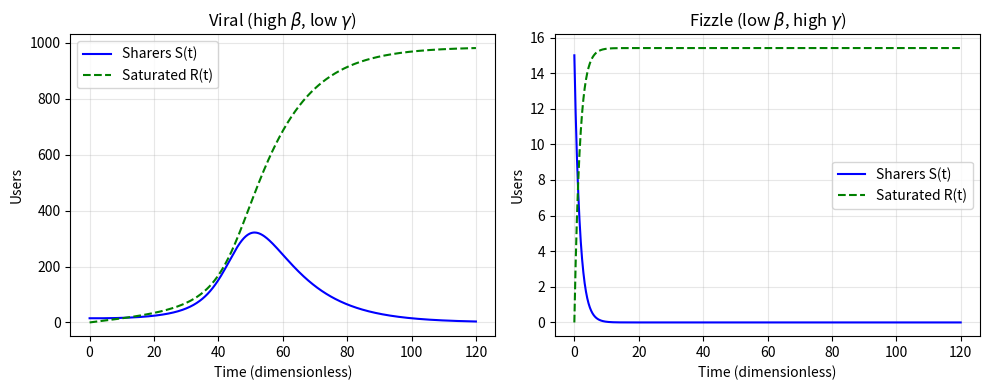
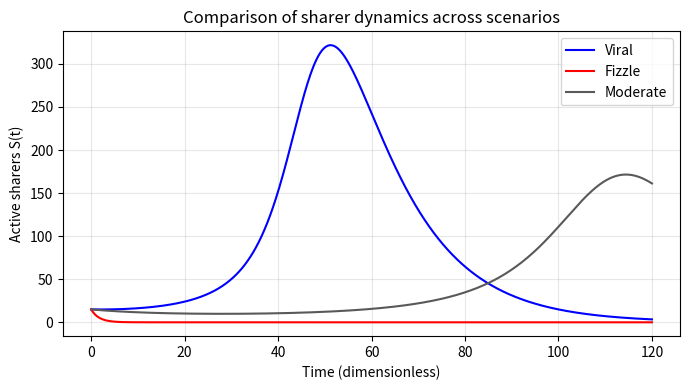
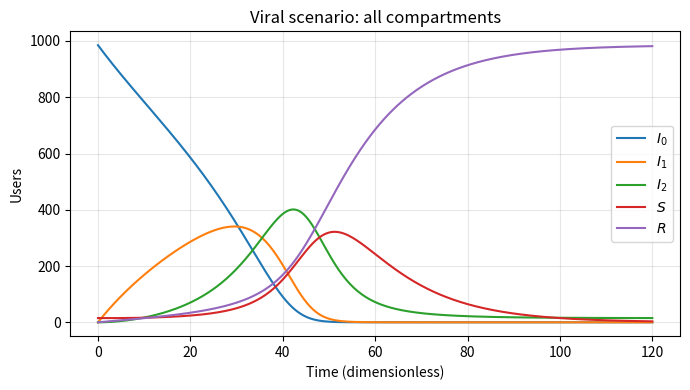
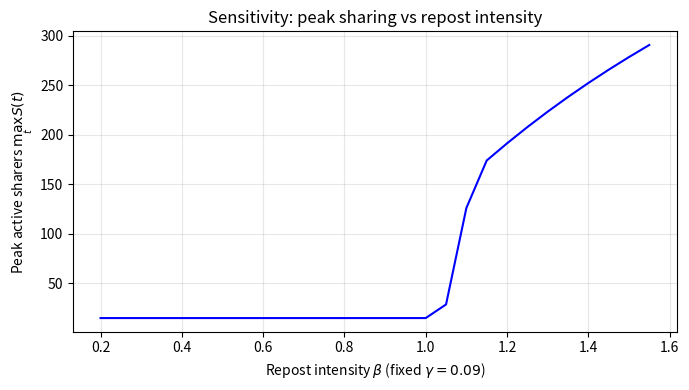
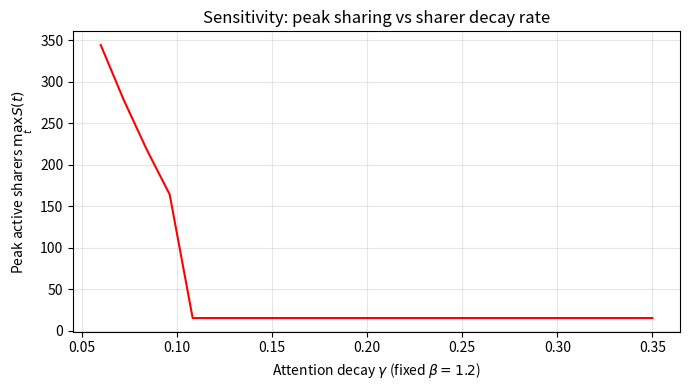

Reproduce these figures in Python, in order.
"""
Numerical simulation of the social-media repost ODE model.
Exposure classes I_0,...,I_m, sharers S, saturated R.
lambda(t) = beta * S(t) / N
"""
import numpy as np
from scipy.integrate import odeint
import matplotlib.pyplot as plt

M = 2  # I0, I1, I2

def model(y, t, N, beta, gamma, rho, sigma):
    I = y[:M+1]
    S = y[M+1]
    lam = beta * S / N

    dI = np.zeros(M+1)
    dI[0] = -lam * I[0]
    for i in range(1, M):
        dI[i] = (1 - rho[i-1] - sigma[i-1]) * lam * I[i-1] - lam * I[i]
    dI[M] = (1 - rho[M-1] - sigma[M-1]) * lam * I[M-1] - (rho[M] + sigma[M]) * lam * I[M]

    dS = 0.0
    for i in range(M+1):
        dS += rho[i] * lam * I[i]
    dS -= gamma * S

    return np.concatenate([dI, [dS]])

def run_simulation(N, beta, gamma, rho, sigma, I0_init, T=120, npts=600):
    y0 = np.zeros(M + 2)
    y0[0] = I0_init
    y0[M+1] = N - I0_init
    t = np.linspace(0, T, npts)
    sol = odeint(model, y0, t, args=(N, beta, gamma, rho, sigma))
    I_all = sol[:, :M+1]
    S = sol[:, M+1]
    R = N - I_all.sum(axis=1) - S
    return t, I_all, S, R

def main():
    N = 1000.0
    T = 120
    npts = 600

    rho_viral = np.array([0.05, 0.15, 0.25])
    sigma_viral = np.array([0.01, 0.02, 0.04])
    beta_viral = 1.5
    gamma_viral = 0.08

    rho_fizzle = np.array([0.01, 0.02, 0.03])
    sigma_fizzle = np.array([0.10, 0.15, 0.20])
    beta_fizzle = 0.15
    gamma_fizzle = 0.6

    # Moderate: same reinforcement shape as viral, lower beta/gamma ratio
    rho_mod = np.array([0.05, 0.15, 0.25])
    sigma_mod = np.array([0.01, 0.02, 0.04])
    beta_mod = 1.13
    gamma_mod = 0.089

    t1, I1, S1, R1 = run_simulation(N, beta_viral, gamma_viral, rho_viral, sigma_viral, N - 15, T, npts)
    t2, I2, S2, R2 = run_simulation(N, beta_fizzle, gamma_fizzle, rho_fizzle, sigma_fizzle, N - 15, T, npts)
    t3, I3, S3, R3 = run_simulation(N, beta_mod, gamma_mod, rho_mod, sigma_mod, N - 15, T, npts)

    # Figure 1: Viral vs Fizzle
    fig, ax = plt.subplots(1, 2, figsize=(10, 4))
    ax[0].plot(t1, S1, 'b-', label='Sharers S(t)')
    ax[0].plot(t1, R1, 'g--', label='Saturated R(t)')
    ax[0].set_xlabel('Time (dimensionless)')
    ax[0].set_ylabel('Users')
    ax[0].set_title('Viral (high $\\beta$, low $\\gamma$)')
    ax[0].legend()
    ax[0].grid(True, alpha=0.3)

    ax[1].plot(t2, S2, 'b-', label='Sharers S(t)')
    ax[1].plot(t2, R2, 'g--', label='Saturated R(t)')
    ax[1].set_xlabel('Time (dimensionless)')
    ax[1].set_ylabel('Users')
    ax[1].set_title('Fizzle (low $\\beta$, high $\\gamma$)')
    ax[1].legend()
    ax[1].grid(True, alpha=0.3)
    plt.tight_layout()
    plt.savefig('fig_viral_vs_fizzle.pdf', bbox_inches='tight')
    plt.close()

    # Figure 2: Three-way S(t) comparison
    plt.figure(figsize=(7, 4))
    plt.plot(t1, S1, 'b-', label='Viral')
    plt.plot(t2, S2, 'r-', label='Fizzle')
    plt.plot(t3, S3, color='0.35', linestyle='-', label='Moderate')
    plt.xlabel('Time (dimensionless)')
    plt.ylabel('Active sharers S(t)')
    plt.title('Comparison of sharer dynamics across scenarios')
    plt.legend()
    plt.grid(True, alpha=0.3)
    plt.tight_layout()
    plt.savefig('fig_comparison.pdf', bbox_inches='tight')
    plt.close()

    # Figure 3: Viral compartments
    fig, ax = plt.subplots(figsize=(7, 4))
    ax.plot(t1, I1[:, 0], label='$I_0$')
    ax.plot(t1, I1[:, 1], label='$I_1$')
    ax.plot(t1, I1[:, 2], label='$I_2$')
    ax.plot(t1, S1, label='$S$')
    ax.plot(t1, R1, label='$R$')
    ax.set_xlabel('Time (dimensionless)')
    ax.set_ylabel('Users')
    ax.set_title('Viral scenario: all compartments')
    ax.legend()
    ax.grid(True, alpha=0.3)
    plt.tight_layout()
    plt.savefig('fig_exposure_classes.pdf', bbox_inches='tight')
    plt.close()

    # Figure 4: Sensitivity — peak S vs beta (viral rho/sigma, gamma=0.09)
    betas = np.linspace(0.2, 1.55, 28)
    gamma_sens = 0.09
    peaks = []
    for b in betas:
        t, _, S, _ = run_simulation(N, b, gamma_sens, rho_viral, sigma_viral, N - 15, T, npts)
        peaks.append(float(S.max()))
    plt.figure(figsize=(7, 4))
    plt.plot(betas, peaks, 'b-', linewidth=1.5)
    plt.xlabel(r'Repost intensity $\beta$ (fixed $\gamma=0.09$)')
    plt.ylabel(r'Peak active sharers $\max_t S(t)$')
    plt.title('Sensitivity: peak sharing vs repost intensity')
    plt.grid(True, alpha=0.3)
    plt.tight_layout()
    plt.savefig('fig_sensitivity_beta.pdf', bbox_inches='tight')
    plt.close()

    # Figure 5: Sensitivity — peak S vs gamma (viral rho/sigma, beta=1.2)
    gammas = np.linspace(0.06, 0.35, 25)
    beta_sens = 1.2
    peaks_g = []
    for g in gammas:
        t, _, S, _ = run_simulation(N, beta_sens, g, rho_viral, sigma_viral, N - 15, T, npts)
        peaks_g.append(float(S.max()))
    plt.figure(figsize=(7, 4))
    plt.plot(gammas, peaks_g, 'r-', linewidth=1.5)
    plt.xlabel(r'Attention decay $\gamma$ (fixed $\beta=1.2$)')
    plt.ylabel(r'Peak active sharers $\max_t S(t)$')
    plt.title('Sensitivity: peak sharing vs sharer decay rate')
    plt.grid(True, alpha=0.3)
    plt.tight_layout()
    plt.savefig('fig_sensitivity_gamma.pdf', bbox_inches='tight')
    plt.close()

    def stats(name, t, S, R):
        print(f'{name}: peak S = {float(S.max()):.2f} at t = {float(t[S.argmax()]):.2f}, R({T}) = {float(R[-1]):.2f}')

    stats('Viral', t1, S1, R1)
    stats('Fizzle', t2, S2, R2)
    stats('Moderate', t3, S3, R3)

if __name__ == '__main__':
    main()
